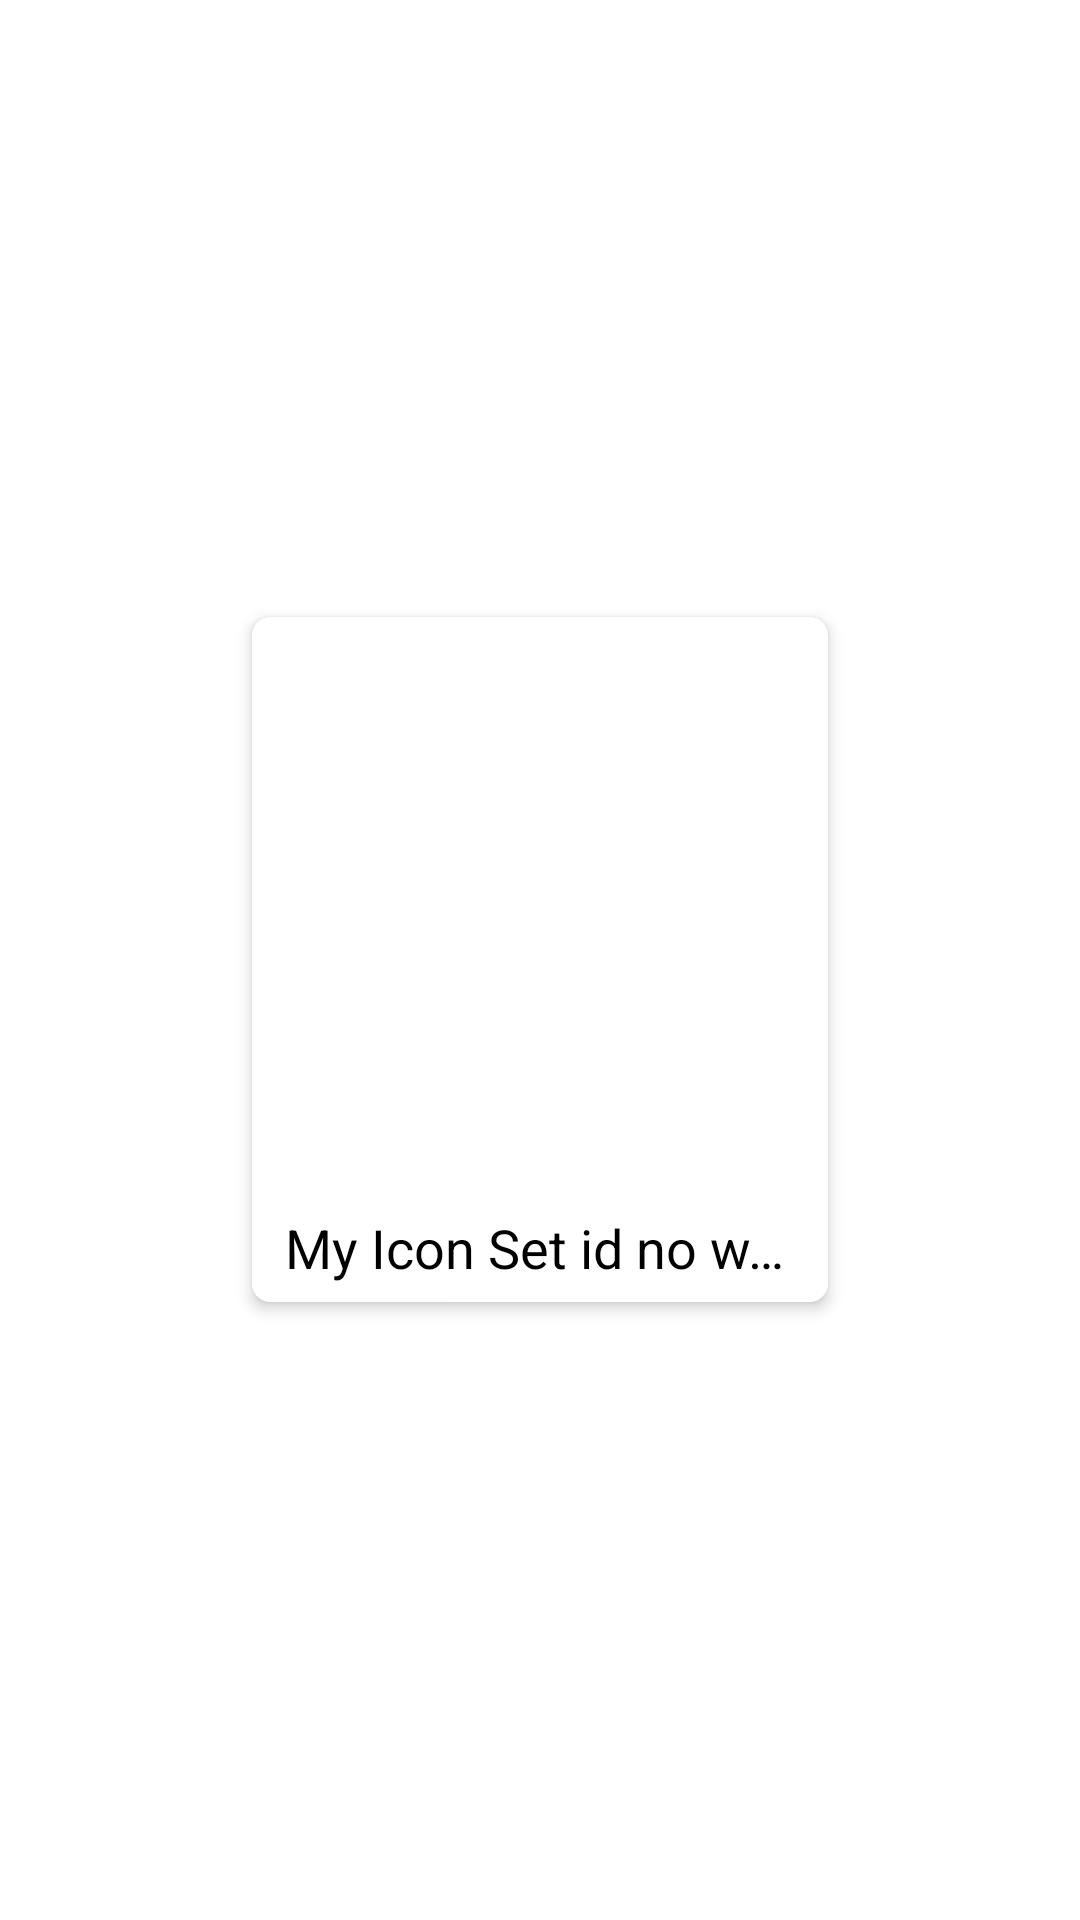

This screen was rendered from an Android layout file. Write that file and the resources it references.
<!-- AndroidManifest.xml: application theme Theme.IconFinder -->
<!-- res/layout/iconset_layout.xml -->
<?xml version="1.0" encoding="utf-8"?>
<RelativeLayout xmlns:android="http://schemas.android.com/apk/res/android"
    android:layout_width="match_parent"
    android:layout_height="wrap_content"
    xmlns:app="http://schemas.android.com/apk/res-auto">

    <androidx.cardview.widget.CardView
        android:id="@+id/main_card"
        android:layout_width="192dp"
        android:layout_height="wrap_content"
        android:layout_centerInParent="true"
        android:layout_marginStart="4dp"
        android:layout_marginTop="4dp"
        android:layout_marginEnd="4dp"
        android:layout_marginBottom="4dp"
        app:cardCornerRadius="6dp"
        app:cardElevation="3dp">

        <RelativeLayout
            android:layout_width="match_parent"
            android:layout_height="wrap_content">

            <RelativeLayout
                android:id="@+id/icon_layout"
                android:layout_width="match_parent"
                android:layout_height="wrap_content">

                <RelativeLayout
                    android:id="@+id/layout_1"
                    android:layout_width="96dp"
                    android:layout_height="96dp"
                    android:layout_alignParentLeft="true"
                    android:layout_alignParentTop="true">

                    <ImageView
                        android:id="@+id/icon_image_1"
                        android:layout_width="match_parent"
                        android:layout_height="match_parent"
                        android:padding="16dp"
                        android:scaleType="fitCenter" />

                    <ImageView
                        android:id="@+id/prime_star_1"
                        android:layout_width="14dp"
                        android:layout_height="14dp"
                        android:layout_alignParentRight="true"
                        android:src="@drawable/ic_baseline_stars_24"
                        android:visibility="gone" />

                </RelativeLayout>

                <RelativeLayout
                    android:id="@+id/layout_2"
                    android:layout_width="96dp"
                    android:layout_height="96dp"
                    android:layout_alignParentTop="true"
                    android:layout_alignParentRight="true">

                    <ImageView
                        android:id="@+id/icon_image_2"
                        android:layout_width="match_parent"
                        android:layout_height="match_parent"
                        android:padding="16dp"
                        android:scaleType="fitCenter" />

                    <ImageView
                        android:id="@+id/prime_star_2"
                        android:layout_width="14dp"
                        android:layout_height="14dp"
                        android:layout_alignParentRight="true"
                        android:src="@drawable/ic_baseline_stars_24"
                        android:visibility="gone" />

                </RelativeLayout>

                <RelativeLayout
                    android:layout_width="96dp"
                    android:layout_height="96dp"
                    android:layout_below="@+id/layout_1"
                    android:layout_alignParentLeft="true">

                    <ImageView
                        android:id="@+id/icon_image_3"
                        android:layout_width="match_parent"
                        android:layout_height="match_parent"
                        android:padding="16dp"
                        android:scaleType="fitCenter" />

                    <ImageView
                        android:id="@+id/prime_star_3"
                        android:layout_width="14dp"
                        android:layout_height="14dp"
                        android:layout_alignParentRight="true"
                        android:src="@drawable/ic_baseline_stars_24"
                        android:visibility="gone" />

                </RelativeLayout>

                <RelativeLayout
                    android:layout_below="@id/layout_2"
                    android:layout_width="96dp"
                    android:layout_height="96dp"
                    android:layout_alignParentRight="true">

                    <ImageView
                        android:id="@+id/icon_image_4"
                        android:layout_width="match_parent"
                        android:layout_height="match_parent"
                        android:padding="16dp"
                        android:scaleType="fitCenter" />

                    <ImageView
                        android:id="@+id/prime_star_4"
                        android:layout_width="14dp"
                        android:layout_height="14dp"
                        android:layout_alignParentRight="true"
                        android:src="@drawable/ic_baseline_stars_24"
                        android:visibility="gone" />

                </RelativeLayout>


            </RelativeLayout>

            <RelativeLayout
                android:layout_margin="6dp"
                android:layout_width="match_parent"
                android:layout_height="wrap_content"
                android:layout_below="@+id/icon_layout">

                <TextView
                    android:layout_marginLeft="10dp"
                    android:id="@+id/iconset_name"
                    android:layout_width="wrap_content"
                    android:layout_height="wrap_content"
                    android:layout_centerInParent="true"
                    android:ellipsize="end"
                    android:maxLines="1"
                    android:text="My Icon Set id no wand to my"
                    android:textColor="@color/black"
                    android:textSize="18sp" />

            </RelativeLayout>

        </RelativeLayout>

    </androidx.cardview.widget.CardView>

</RelativeLayout>
<!-- resources referenced by this layout -->
<resources>
  <color name="black">#FF000000</color>
  <!-- drawable ic_baseline_stars_24 (drawable) -->
  <vector android:height="24dp" android:tint="#FFD41D"
      android:viewportHeight="24" android:viewportWidth="24"
      android:width="24dp" xmlns:android="http://schemas.android.com/apk/res/android">
      <path android:fillColor="@android:color/white" android:pathData="M11.99,2C6.47,2 2,6.48 2,12s4.47,10 9.99,10C17.52,22 22,17.52 22,12S17.52,2 11.99,2zM16.23,18L12,15.45 7.77,18l1.12,-4.81 -3.73,-3.23 4.92,-0.42L12,5l1.92,4.53 4.92,0.42 -3.73,3.23L16.23,18z"/>
  </vector>
  <style name="Theme.IconFinder" parent="Theme.MaterialComponents.DayNight.NoActionBar">
          
          <item name="colorPrimary">#000000</item>
          <item name="colorPrimaryVariant">#202020</item>
          <item name="colorOnPrimary">@color/white</item>
          
          <item name="android:statusBarColor" tools:targetApi="l">?attr/colorPrimaryVariant</item>
          
      </style>
  <color name="white">#FFFFFFFF</color>
  
      //-- Snack Colors --//
      (Success)
</resources>
